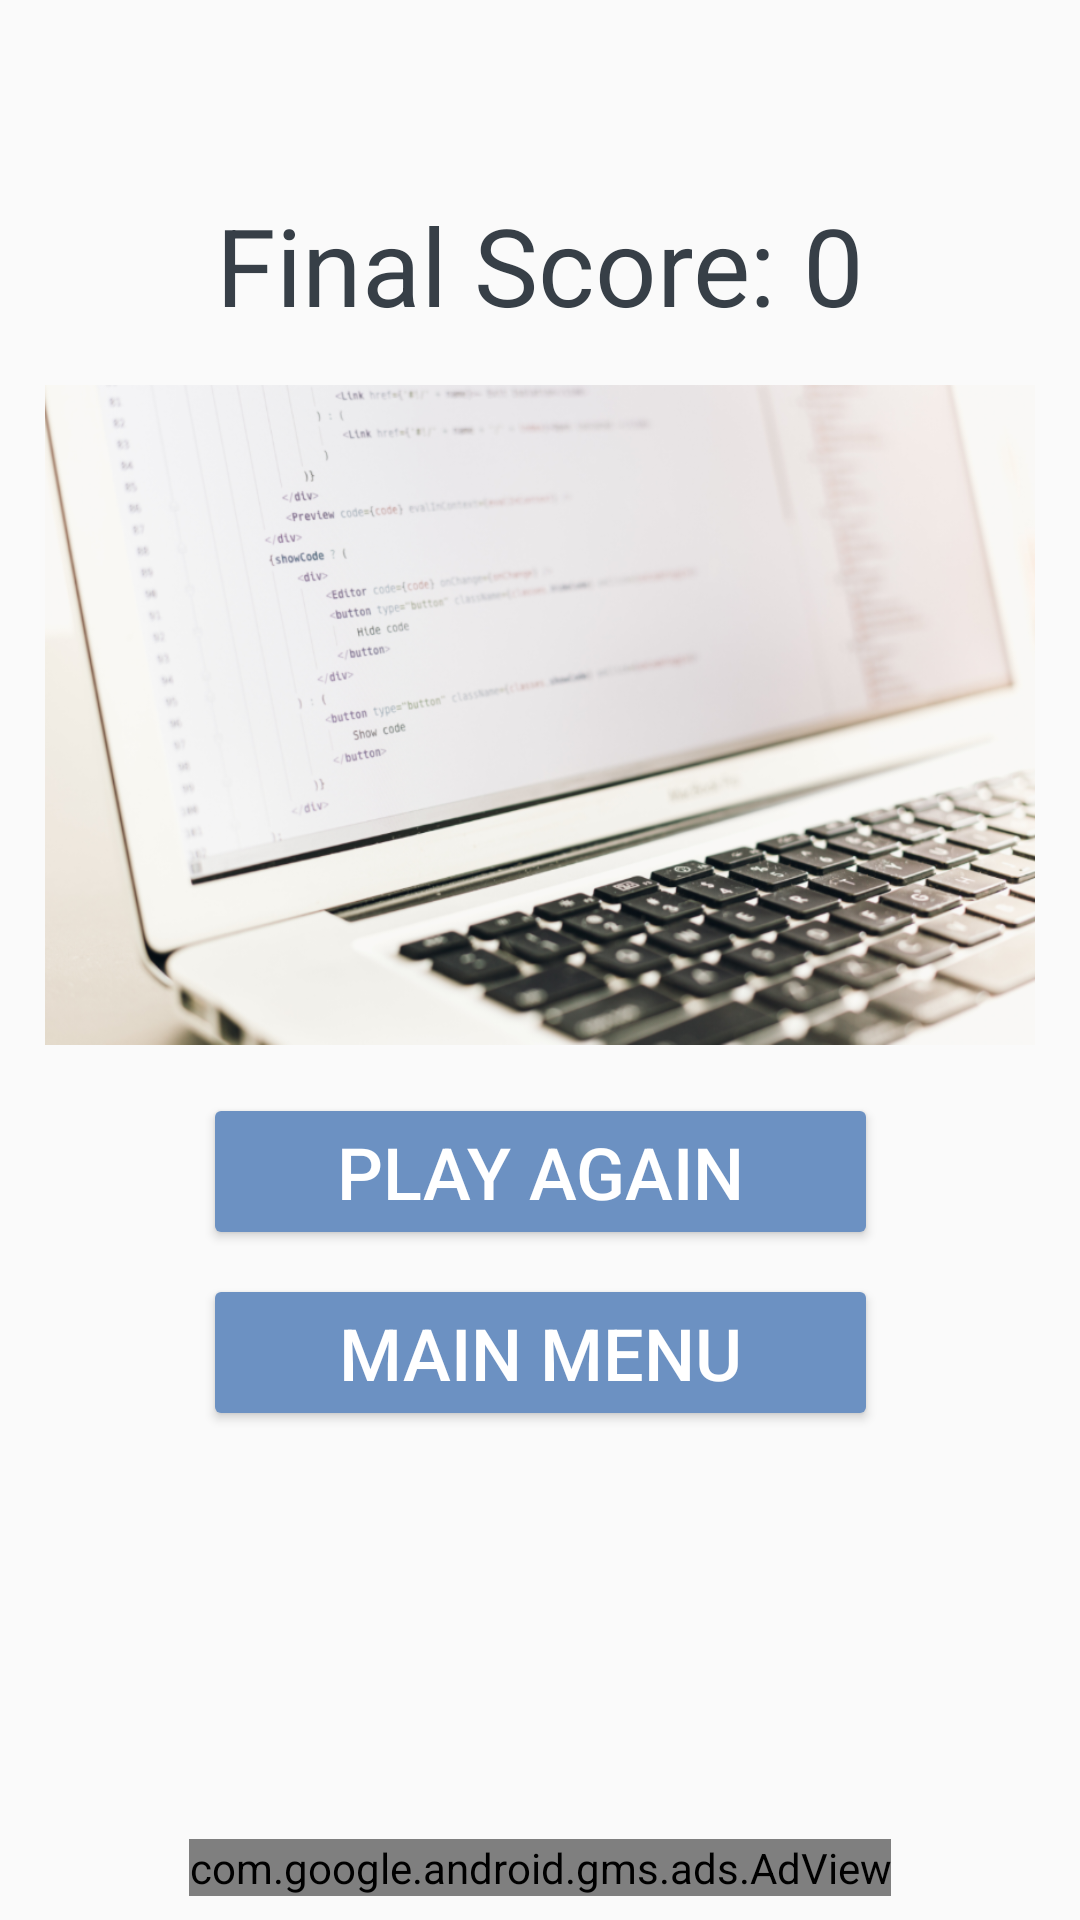

Layout XML and referenced resources for this Android screen:
<!-- AndroidManifest.xml: application theme AppTheme -->
<!-- res/layout/activity_end_quiz.xml -->
<?xml version="1.0" encoding="utf-8"?>
<android.support.constraint.ConstraintLayout
        xmlns:android="http://schemas.android.com/apk/res/android"
        xmlns:tools="http://schemas.android.com/tools"
        xmlns:app="http://schemas.android.com/apk/res-auto"
        xmlns:ads="http://schemas.android.com/apk/res-auto"
        android:layout_width="match_parent"
        android:layout_height="match_parent"
        tools:context=".EndQuizActivity" android:background="@drawable/background_light_blue">

    <TextView
            android:text="Final Score: 0"
            android:layout_width="wrap_content"
            android:layout_height="wrap_content"
            app:layout_constraintStart_toStartOf="parent" app:layout_constraintEnd_toEndOf="parent"
            android:id="@+id/tvEndScore"
            android:textSize="36sp" android:textColor="#373F47"
            android:layout_marginTop="64dp" app:layout_constraintTop_toTopOf="parent" android:textAlignment="center"/>

    <ImageView
            android:layout_width="330dp"
            android:layout_height="220dp" app:srcCompat="@drawable/end_quiz_img"
            app:layout_constraintStart_toStartOf="parent"
            app:layout_constraintEnd_toEndOf="parent" android:id="@+id/imageViewEnd"
            app:layout_constraintTop_toBottomOf="@+id/tvEndRank" android:layout_marginTop="16dp"/>

    <TextView
            android:text="Weekly Rank: 134"
            android:layout_width="wrap_content"
            android:layout_height="wrap_content"
            app:layout_constraintStart_toStartOf="parent" app:layout_constraintEnd_toEndOf="parent"
            android:id="@+id/tvEndRank"
            android:textSize="24sp" android:textColor="#373F47"
            android:visibility="gone" android:layout_marginTop="8dp"
            app:layout_constraintTop_toBottomOf="@+id/tvEndScore" android:textAlignment="center"/>
    <Button
            android:text="Play Again"
            android:layout_height="wrap_content"
            app:layout_constraintStart_toStartOf="parent"
            app:layout_constraintEnd_toEndOf="parent" android:id="@+id/btPlayAgain" android:layout_width="225dp"
            android:onClick="playAgain" android:textSize="24sp" android:layout_marginTop="16dp"
            app:layout_constraintTop_toBottomOf="@+id/imageViewEnd"/>
    <Button
            android:text="Main Menu"
            android:layout_height="wrap_content"
            app:layout_constraintStart_toStartOf="parent" app:layout_constraintEnd_toEndOf="parent"
            android:id="@+id/btMainMenu" android:layout_marginTop="8dp"
            app:layout_constraintTop_toBottomOf="@+id/btPlayAgain" android:layout_width="225dp"
            android:onClick="mainMenu" android:textSize="24sp"/>

    <com.google.android.gms.ads.AdView
            android:id="@+id/adView"
            android:layout_width="wrap_content"
            android:layout_height="wrap_content"
            android:layout_centerHorizontal="true"
            android:layout_alignParentBottom="true"
            ads:adSize="BANNER"
            ads:adUnitId="@string/banner_ad_unit_id" android:layout_marginBottom="8dp"
            app:layout_constraintBottom_toBottomOf="parent" android:layout_marginEnd="8dp"
            app:layout_constraintEnd_toEndOf="parent" android:layout_marginStart="8dp"
            app:layout_constraintStart_toStartOf="parent">
    </com.google.android.gms.ads.AdView>

</android.support.constraint.ConstraintLayout>
<!-- resources referenced by this layout -->
<resources>
  <!-- drawable end_quiz_img: png bitmap (drawable, 507735 bytes) -->
  <style name="AppTheme" parent="Theme.AppCompat.Light.DarkActionBar">
          
          <item name="colorPrimary">@color/colorPrimary</item>
          <item name="colorPrimaryDark">@color/colorPrimaryDark</item>
          <item name="colorAccent">@color/colorAccent</item>
          <item name="android:buttonStyle">@style/Widget.AppCompat.Button.Colored</item>
      </style>
  <color name="colorPrimary">#6C91C2</color>
  <color name="colorPrimaryDark">#4B6587</color>
  <color name="colorAccent">#6C91C2</color>
</resources>
